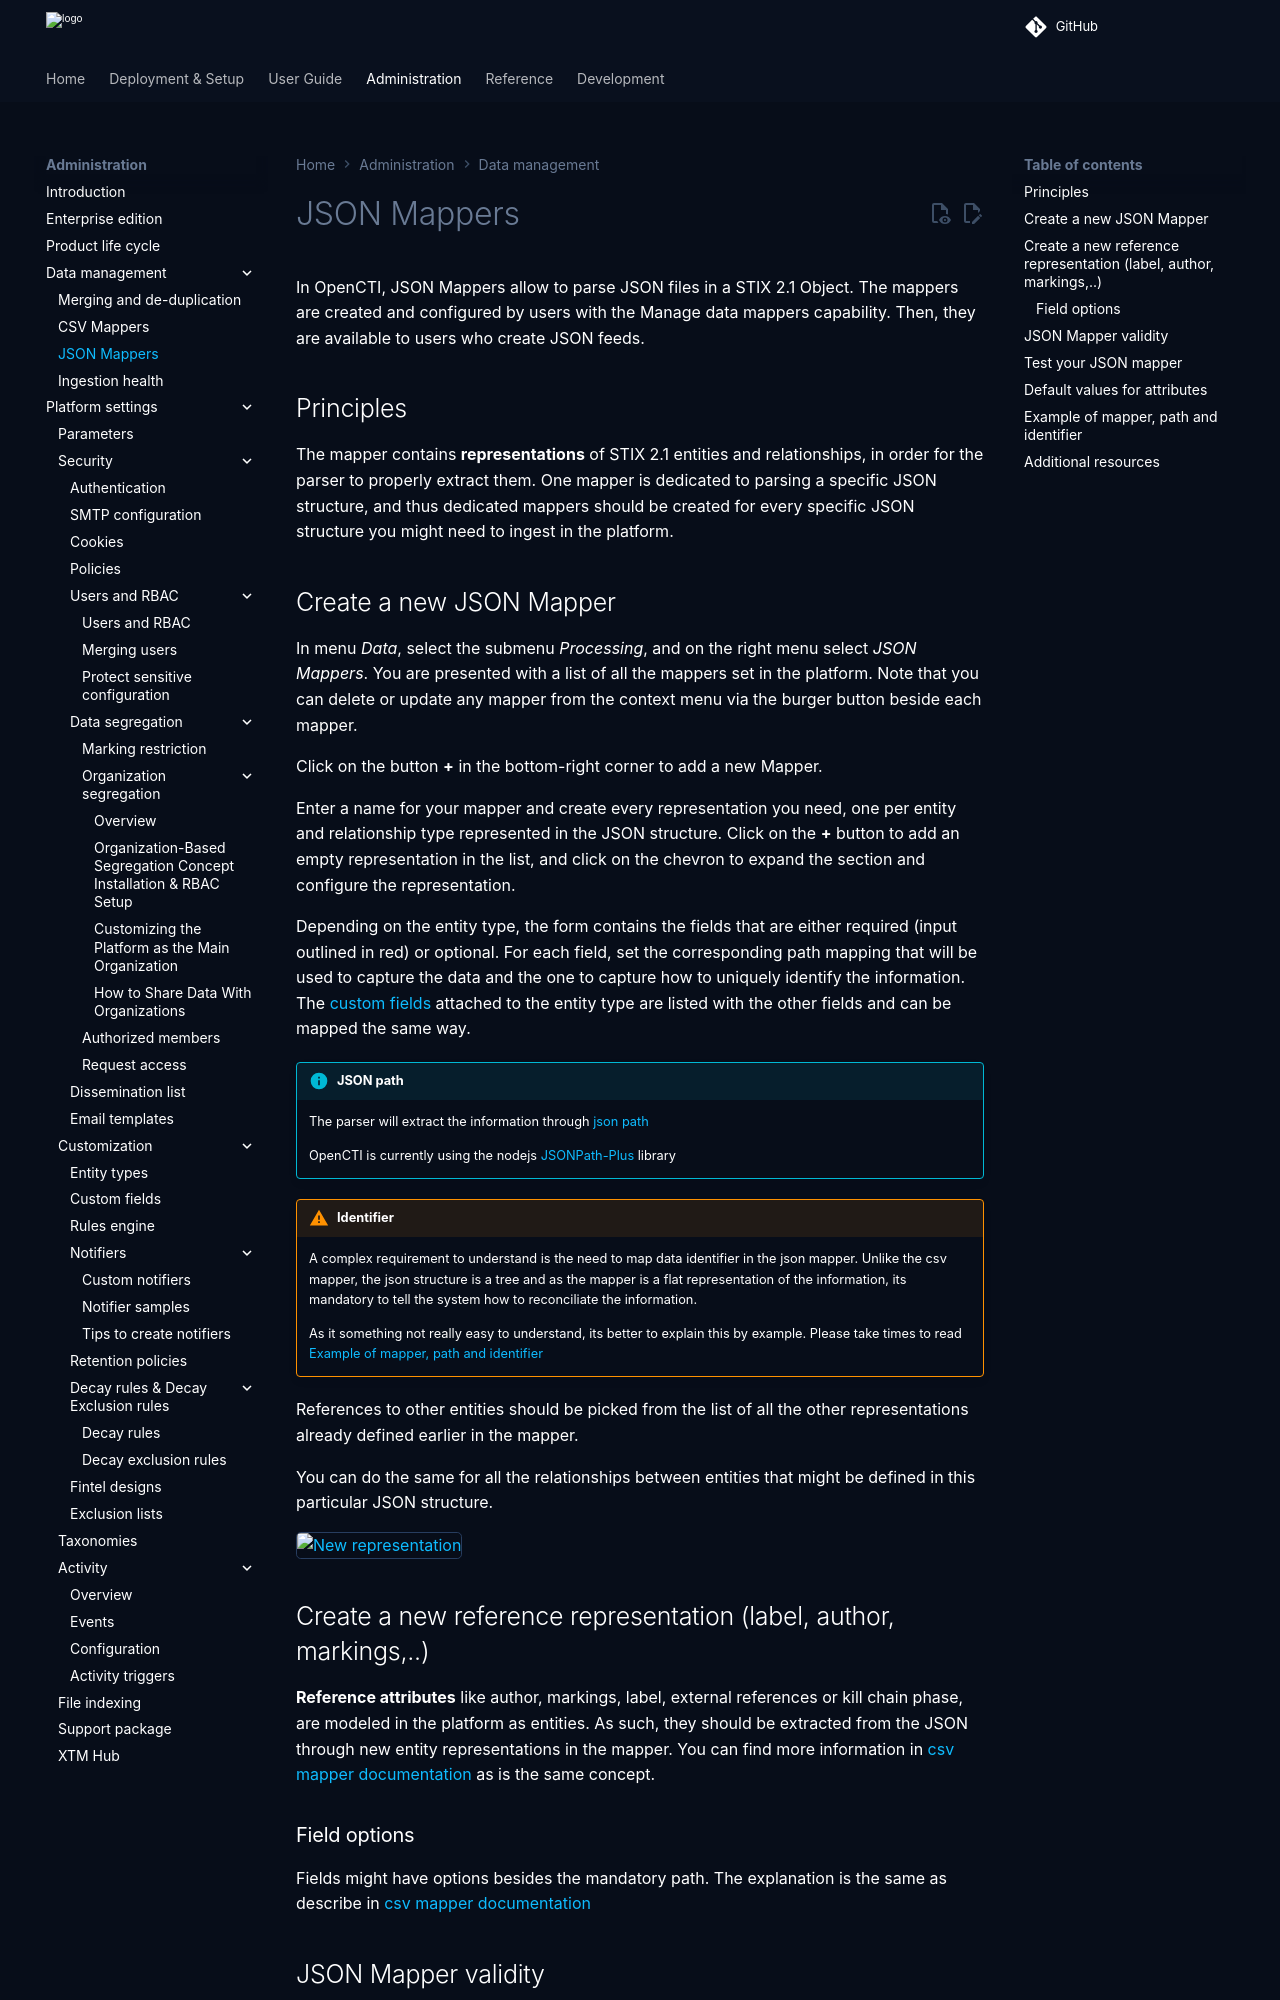

repository: OpenCTI-Platform/opencti · page: 7.261127.0/administration/json-mappers/index.html · generator: mkdocs

# JSON Mappers

In OpenCTI, JSON Mappers allow to parse JSON files in a STIX 2.1 Object. The mappers are created and configured by users with the Manage data mappers capability. Then, they are available to users who create JSON feeds.

## Principles

The mapper contains __representations__ of STIX 2.1 entities and relationships, in order for the parser to properly extract them. One mapper is dedicated to parsing a specific JSON structure, and thus dedicated mappers should be created for every specific JSON structure you might need to ingest in the platform.

## Create a new JSON Mapper

In menu _Data_, select the submenu _Processing_, and on the right menu select _JSON Mappers_. You are presented with a list of all the mappers set in the platform. Note that you can delete or update any mapper from the context menu via the burger button beside each mapper.

Click on the button __+__ in the bottom-right corner to add a new Mapper.

Enter a name for your mapper and create every representation you need, one per entity and relationship type represented in the JSON structure.
Click on the __+__ button to add an empty representation in the list, and click on the chevron to expand the section and configure the representation.

Depending on the entity type, the form contains the fields that are either required (input outlined in red) or optional.
For each field, set the corresponding path mapping that will be used to capture the data and the one to capture how to uniquely identify the information.
The [custom fields](custom-fields.md) attached to the entity type are listed with the other fields and can be mapped the same way.

!!! info "JSON path"

    The parser will extract the information through [json path](https://en.wikipedia.org/wiki/JSONPath)

    OpenCTI is currently using the nodejs [JSONPath-Plus](https://github.com/JSONPath-Plus/JSONPath) library


!!! warning "Identifier"

    A complex requirement to understand is the need to map data identifier in the json mapper. Unlike the csv mapper,
    the json structure is a tree and as the mapper is a flat representation of the information, its mandatory to tell
    the system how to reconciliate the information.

    As it something not really easy to understand, its better to explain this by example.
    Please take times to read [Example of mapper, path and identifier](#mapper-path-identifier)


References to other entities should be picked from the list of all the other representations already defined earlier in the mapper.

You can do the same for all the relationships between entities that might be defined in this particular JSON structure.

![New representation](assets/json-mapper/json-mapper-form.png)
